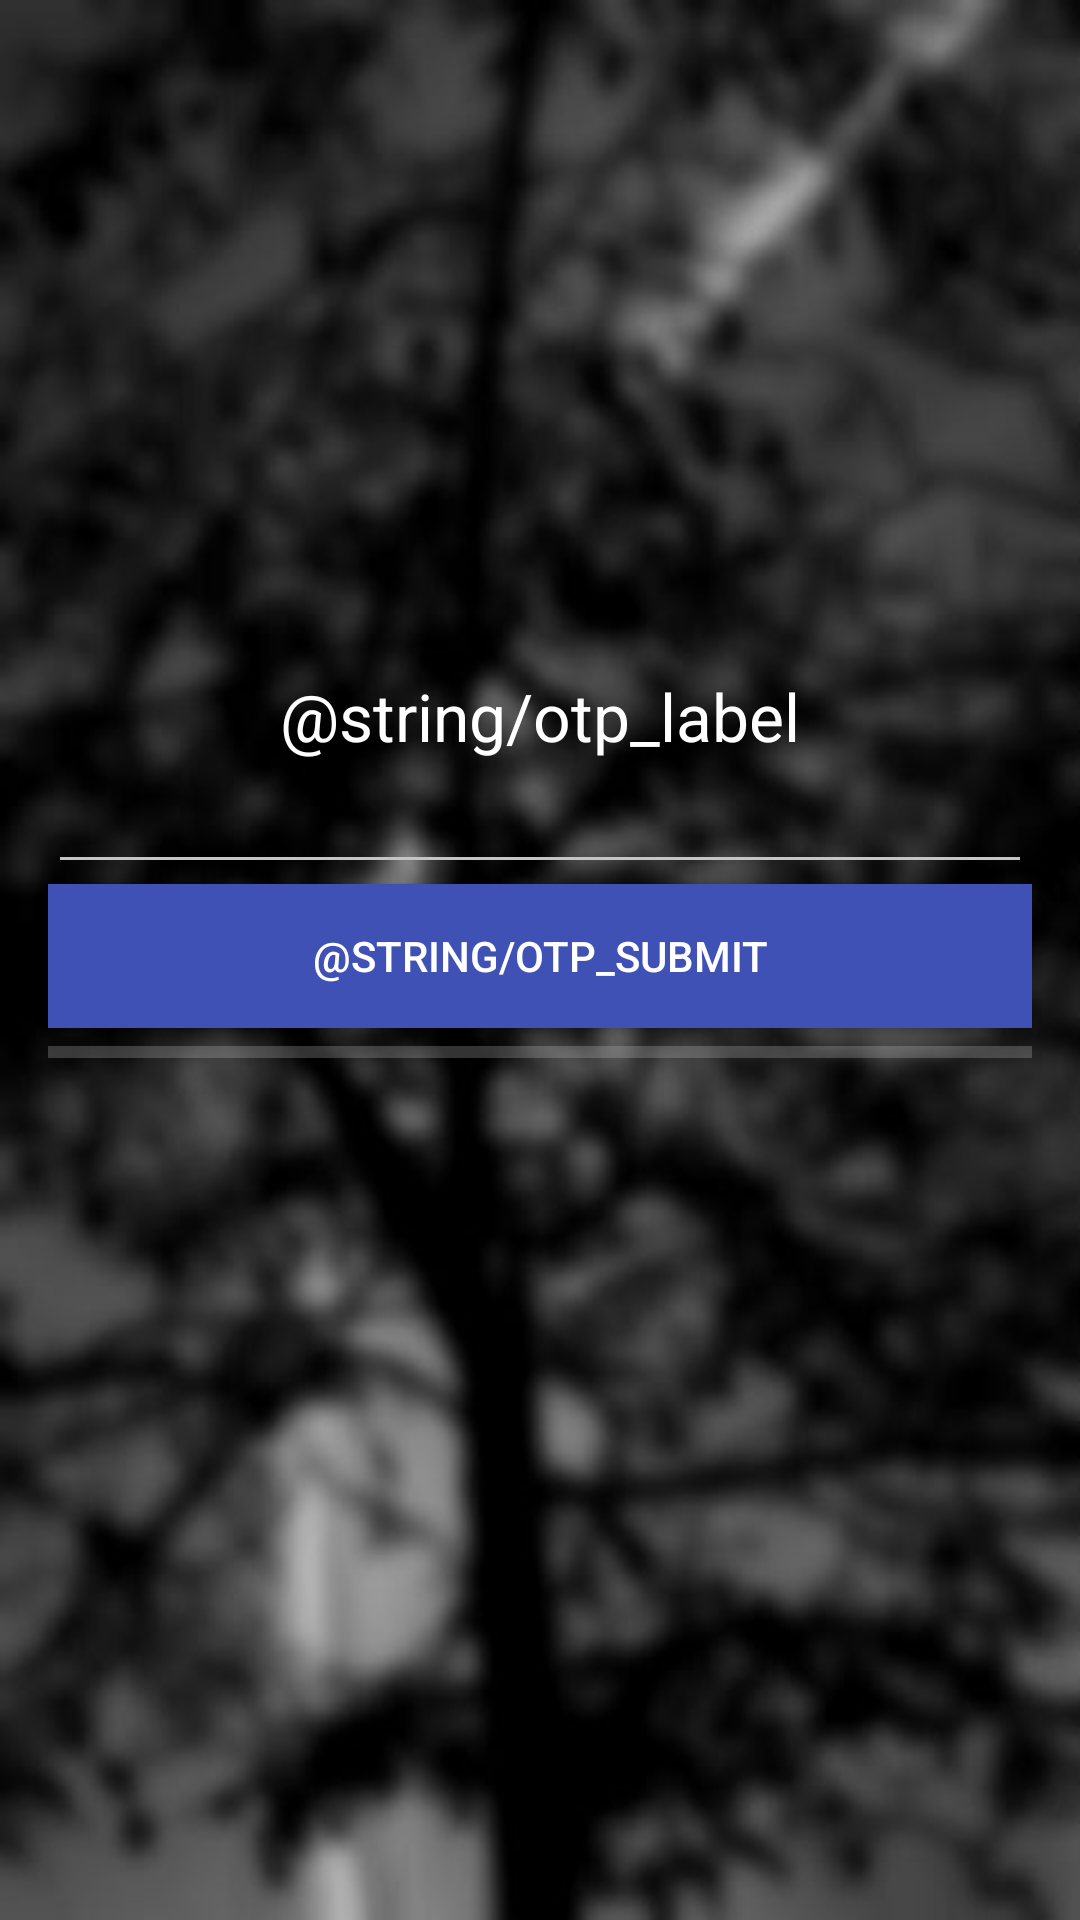

This screen was rendered from an Android layout file. Write that file and the resources it references.
<!-- AndroidManifest.xml: application theme AppTheme -->
<!-- res/layout/activity_otp_register.xml -->
<RelativeLayout xmlns:android="http://schemas.android.com/apk/res/android"
    xmlns:tools="http://schemas.android.com/tools" android:layout_width="match_parent"
    android:layout_height="match_parent" android:paddingLeft="@dimen/activity_horizontal_margin"
    android:paddingRight="@dimen/activity_horizontal_margin"
    android:paddingTop="@dimen/activity_vertical_margin"
    android:paddingBottom="@dimen/activity_vertical_margin"
    android:background="@drawable/back"
    tools:context="com.example.skool.PhoneRegisterActivity">

    <TextView
        android:layout_width="wrap_content"
        android:layout_height="wrap_content"
        android:textAppearance="?android:attr/textAppearanceLarge"
        android:text="@string/otp_label"
        android:id="@+id/textView2"
        android:layout_marginTop="208dp"
        android:layout_alignParentTop="true"
        android:textColor="@color/icons"
        android:layout_centerHorizontal="true" />

    <EditText
        android:layout_width="wrap_content"
        android:layout_height="wrap_content"
        android:inputType="phone"
        android:ems="10"
        android:id="@+id/otp_number"
        android:layout_below="@+id/textView2"
        android:layout_alignParentRight="true"
        android:layout_alignParentEnd="true"
        android:layout_alignParentLeft="true"
        android:layout_alignParentStart="true" />

    <Button
        android:layout_width="match_parent"
        android:layout_height="wrap_content"
        android:text="@string/otp_submit"
        android:id="@+id/otp_submit"
        android:background="@color/primary"
        android:textColor="@color/icons"
        android:layout_below="@+id/otp_number"
        android:layout_centerHorizontal="true" />

    <ProgressBar
        style="?android:attr/progressBarStyleHorizontal"
        android:layout_width="wrap_content"
        android:layout_height="wrap_content"
        android:id="@+id/progressBar2"
        android:layout_below="@+id/otp_submit"
        android:layout_alignParentLeft="true"
        android:layout_alignParentStart="true"
        android:layout_alignRight="@+id/otp_submit"
        android:layout_alignEnd="@+id/otp_submit" />


</RelativeLayout>
<!-- resources referenced by this layout -->
<resources>
  <color name="icons">#FFFFFF</color>
  <color name="primary">#3F51B5</color>
  <dimen name="activity_horizontal_margin">16dp</dimen>
  <dimen name="activity_vertical_margin">16dp</dimen>
  <!-- drawable back: jpg bitmap (drawable, 30980 bytes) -->
  <style name="AppTheme" parent="AppTheme.Base">
          
      </style>
  <style name="AppTheme.Base" parent="Theme.AppCompat.Light.NoActionBar">
          <item name="colorPrimary">@color/primary</item>
          <item name="colorPrimaryDark">@color/primary_dark</item>
          <item name="colorAccent">@color/accent</item>
          <item name="divider">@color/divider</item>
          <item name="colorControlNormal">#c5c5c5</item>
          <item name="colorControlActivated">@color/accent</item>
          <item name="colorControlHighlight">@color/accent</item>
      </style>
  <color name="primary_dark">#303F9F</color>
  <color name="accent">#448AFF</color>
  <color name="divider">#B6B6B6</color>
</resources>
